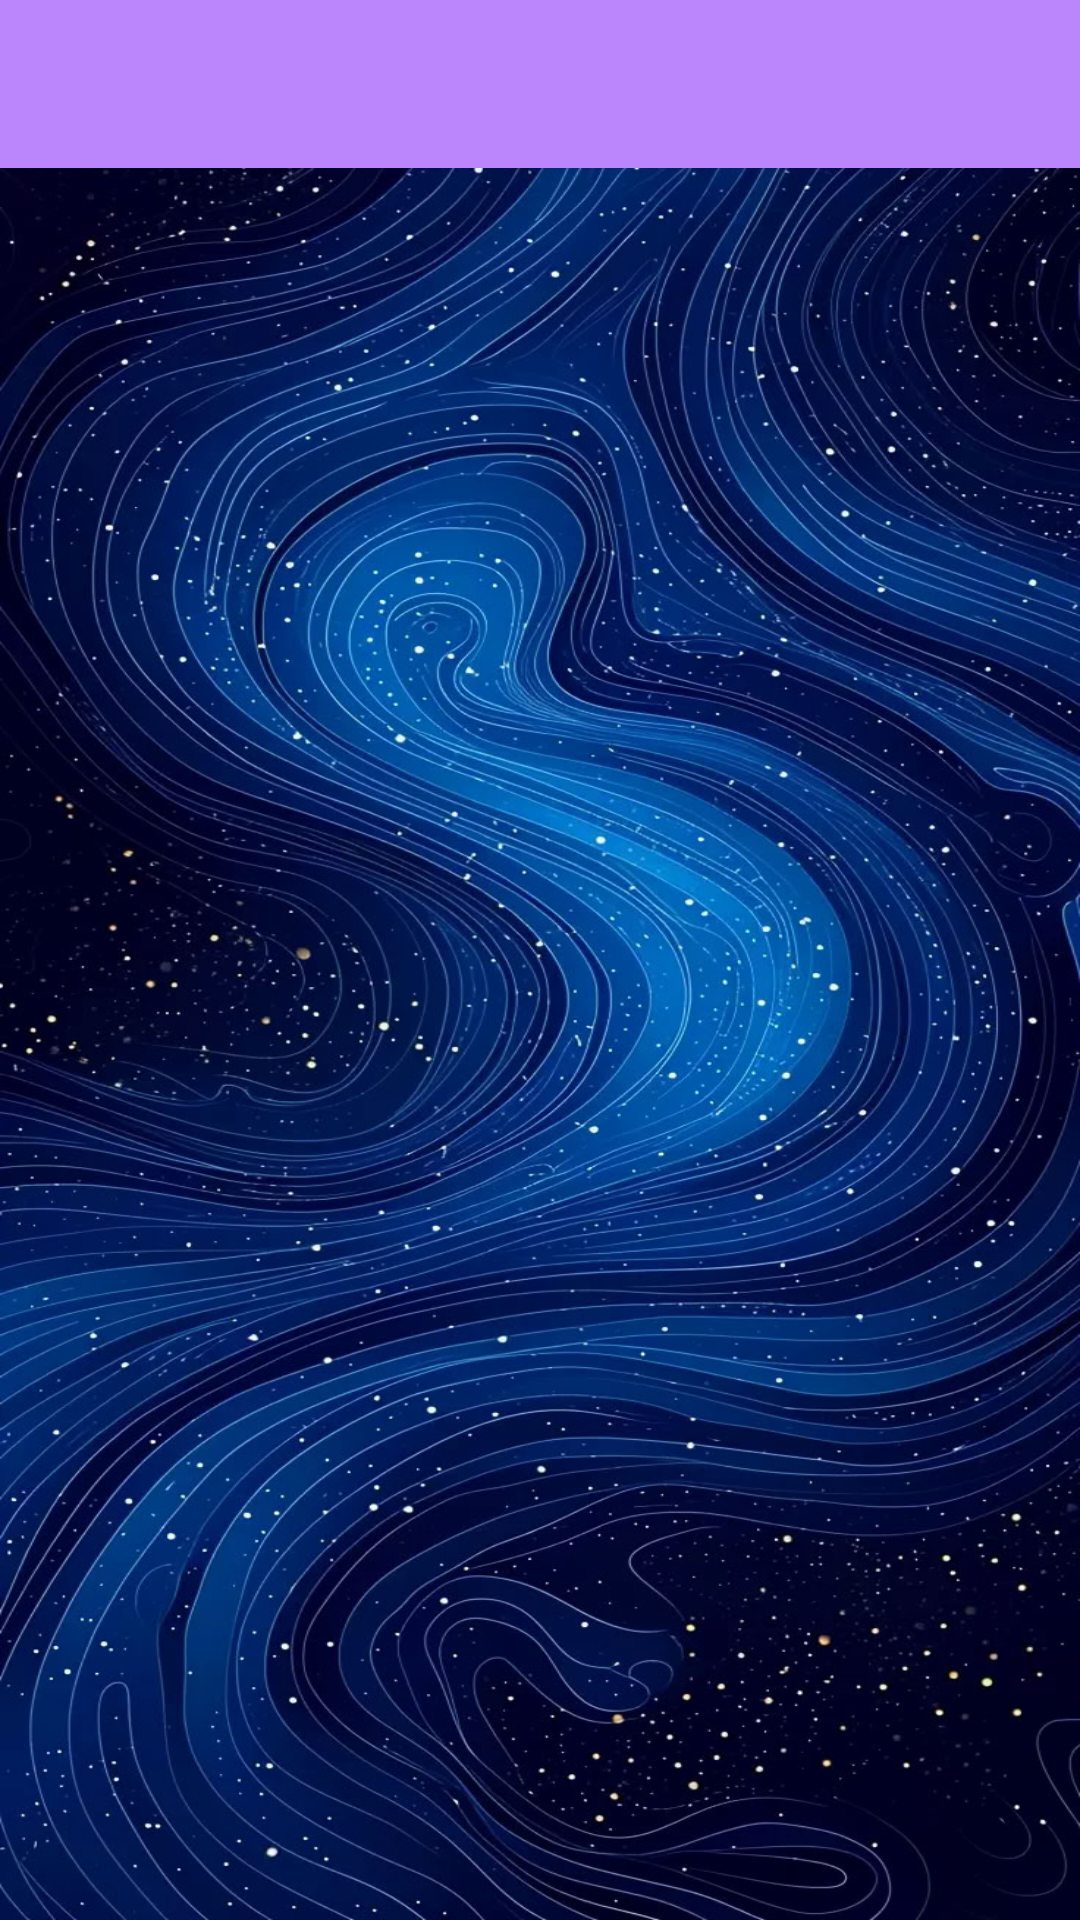

Produce the Android XML layout that renders to this screen, including the resource entries it uses.
<!-- AndroidManifest.xml: application theme Theme.Kitsch -->
<!-- res/layout/activity_main.xml -->
<?xml version="1.0" encoding="utf-8"?>
<androidx.drawerlayout.widget.DrawerLayout xmlns:android="http://schemas.android.com/apk/res/android"
    xmlns:app="http://schemas.android.com/apk/res-auto"
    xmlns:tools="http://schemas.android.com/tools"
    android:id="@+id/drawer_layout"
    android:layout_width="match_parent"
    android:layout_height="match_parent"
    android:fitsSystemWindows="true"
    tools:openDrawer="start">


    <LinearLayout
        android:layout_width="match_parent"
        android:layout_height="match_parent"
        android:orientation="vertical">

        <androidx.appcompat.widget.Toolbar
            android:id="@+id/toolbar"
            android:layout_width="match_parent"
            android:layout_height="56dp"
            android:background="@color/purple"
            android:elevation="4dp"
            android:popupTheme="@style/ThemeOverlay.AppCompat.Light"
            android:theme="@style/ThemeOverlay.AppCompat.Dark.ActionBar"></androidx.appcompat.widget.Toolbar>

        <FrameLayout
            android:id="@+id/fragment_container"
            android:layout_width="match_parent"
            android:layout_height="match_parent" />
    </LinearLayout>


    <com.google.android.material.navigation.NavigationView
        android:id="@+id/nav_view"
        android:layout_width="wrap_content"
        android:layout_height="match_parent"
        android:layout_gravity="start"
        app:headerLayout="@layout/nav_header"
        app:itemIconTint="@color/purple"
        app:itemTextColor="@color/black"
        app:menu="@menu/nav_menu" />

</androidx.drawerlayout.widget.DrawerLayout>
<!-- res/layout/nav_header.xml (included above) -->
<?xml version="1.0" encoding="utf-8"?>
<LinearLayout xmlns:android="http://schemas.android.com/apk/res/android"
    android:layout_width="match_parent"
    android:layout_height="176dp"
    android:background="@color/jacarta"
    android:gravity="bottom"
    android:orientation="vertical"
    android:padding="16dp"
    android:theme="@style/ThemeOverlay.AppCompat.Dark">

    <de.hdodenhof.circleimageview.CircleImageView
        android:id="@+id/displayImage"
        android:layout_width="111dp"
        android:layout_height="107dp"
        android:layout_gravity="center"
        android:src="@drawable/pfp_icon" />

    <TextView
        android:id="@+id/displayName"
        android:layout_width="wrap_content"
        android:layout_height="wrap_content"
        android:layout_gravity="center"
        android:layout_marginTop="5dp"
        android:text="Kitsch User"
        android:textColor="@color/white"
        android:textStyle="bold" />

</LinearLayout>
<!-- resources referenced by this layout -->
<resources>
  <color name="black">#FF000000</color>
  <color name="jacarta">#3F2A52</color>
  <color name="purple">#FFBB86FC</color>
  <color name="white">#FFFFFFFF</color>
  <style name="Theme.Kitsch" parent="Base.Theme.Kitsch" />
  <style name="Base.Theme.Kitsch" parent="Theme.Material3.DayNight.NoActionBar">
          <item name="android:screenOrientation">portrait</item>
          <item name="android:windowBackground">@drawable/backlaunch</item>
          <item name="colorPrimary">@color/purple</item>
          <item name="colorPrimaryVariant">@color/purple</item>
          <item name="android:statusBarColor">@color/purple</item>
      </style>
  <!-- drawable backlaunch: jpg bitmap (drawable, 302682 bytes) -->
</resources>
